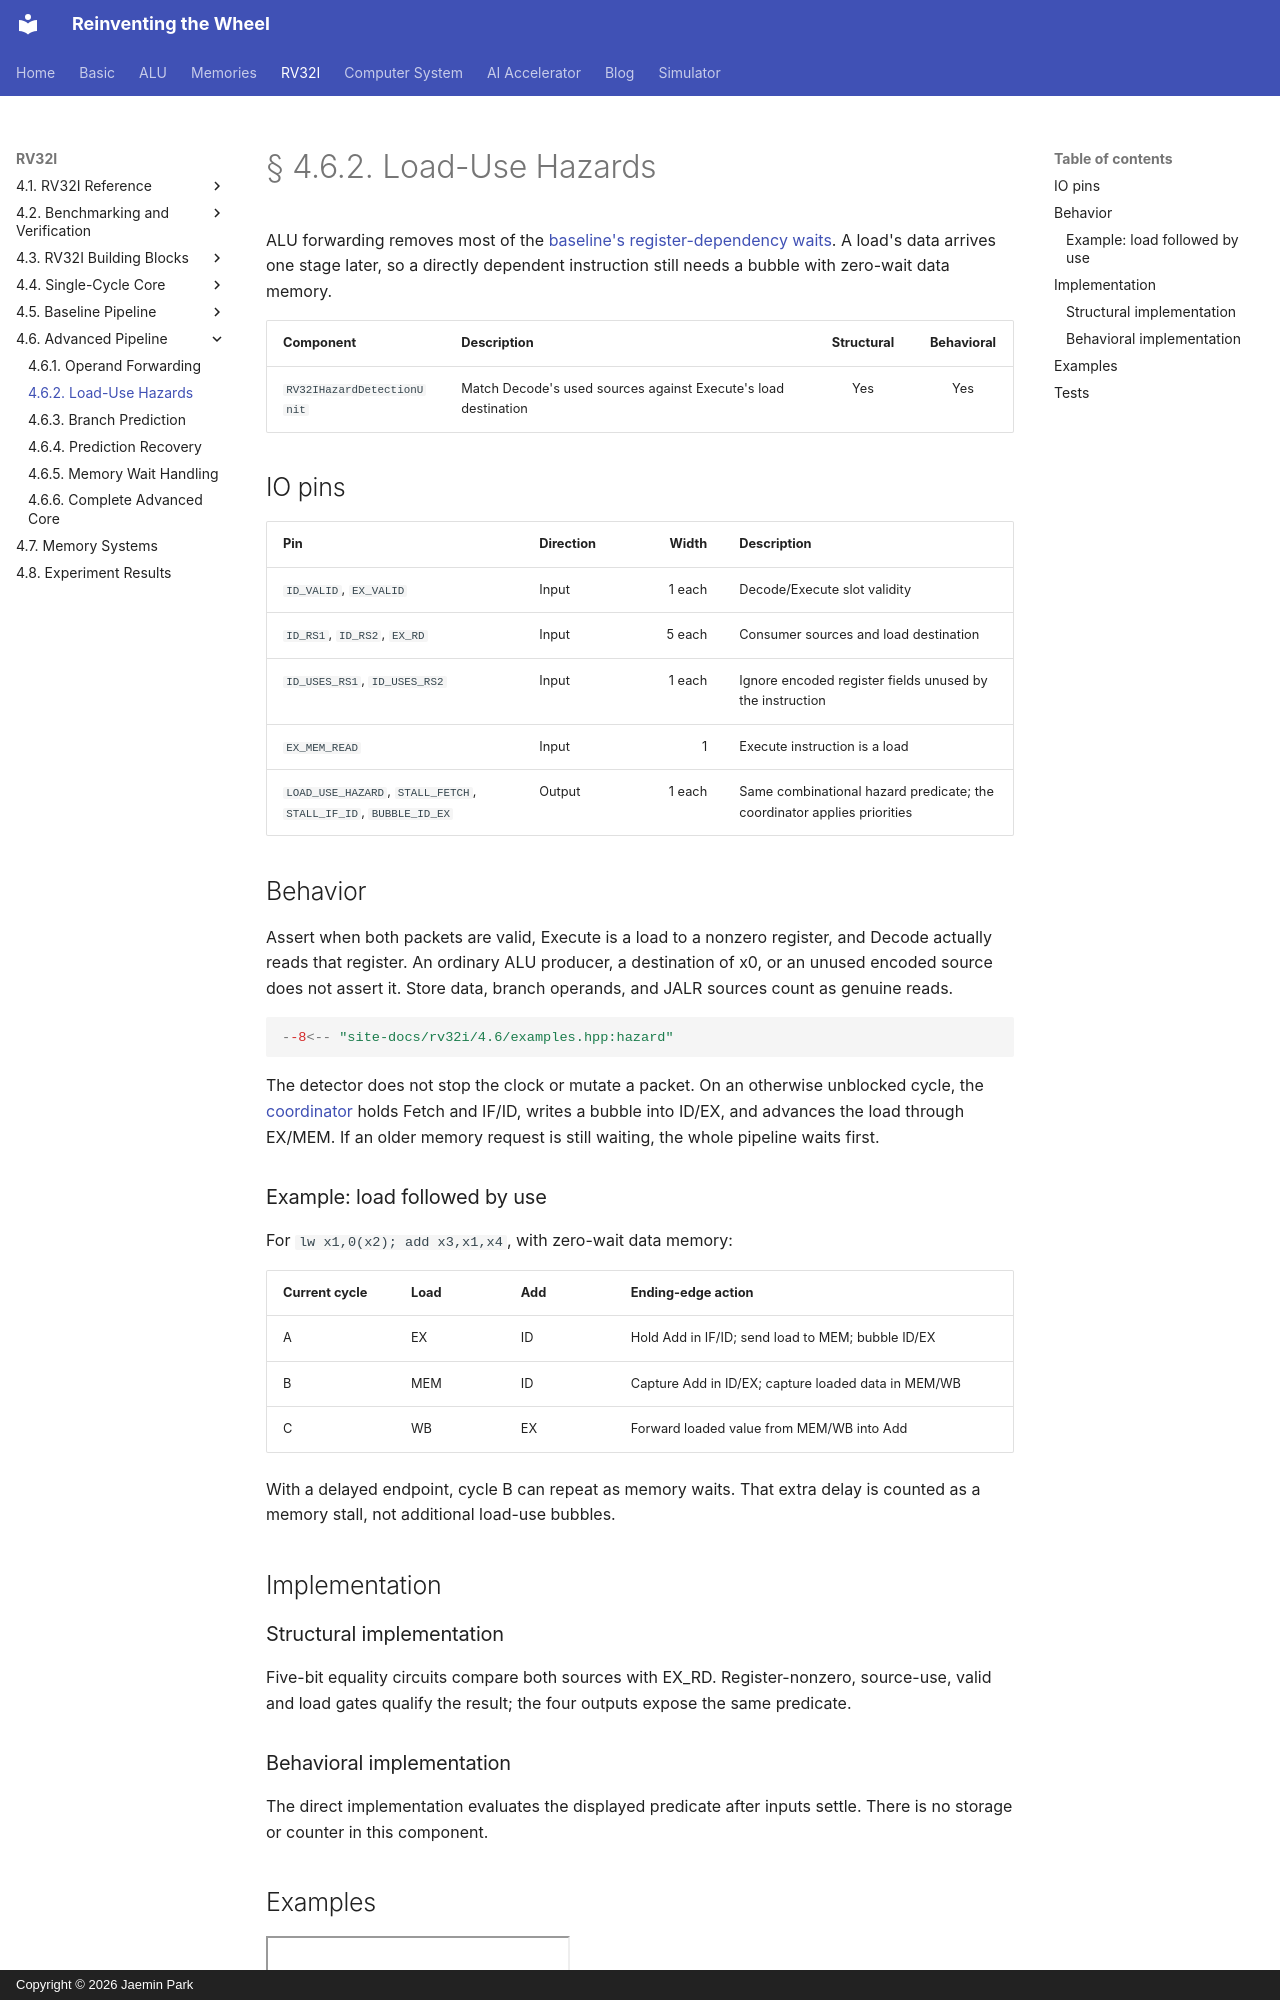

repository: arnold518/reinventing-the-wheel · page: rv32i/4.6/hazards/index.html · generator: mkdocs · copyright: Copyright © 2026 Jaemin Park

# § 4.6.2. Load-Use Hazards

ALU forwarding removes most of the [baseline's register-dependency waits](../4.5/control.md). A load's data arrives one stage later, so a directly dependent instruction still needs a bubble with zero-wait data memory.

| Component | Description | Structural | Behavioral |
| --- | --- | :---: | :---: |
| `RV32IHazardDetectionUnit` | Match Decode's used sources against Execute's load destination | Yes | Yes |

## IO pins

| Pin | Direction | Width | Description |
| --- | --- | ---: | --- |
| `ID_VALID`, `EX_VALID` | Input | 1 each | Decode/Execute slot validity |
| `ID_RS1`, `ID_RS2`, `EX_RD` | Input | 5 each | Consumer sources and load destination |
| `ID_USES_RS1`, `ID_USES_RS2` | Input | 1 each | Ignore encoded register fields unused by the instruction |
| `EX_MEM_READ` | Input | 1 | Execute instruction is a load |
| `LOAD_USE_HAZARD`, `STALL_FETCH`, `STALL_IF_ID`, `BUBBLE_ID_EX` | Output | 1 each | Same combinational hazard predicate; the coordinator applies priorities |

## Behavior

Assert when both packets are valid, Execute is a load to a nonzero register, and Decode actually reads that register. An ordinary ALU producer, a destination of x0, or an unused encoded source does not assert it. Store data, branch operands, and JALR sources count as genuine reads.

```cpp
--8<-- "site-docs/rv32i/4.6/examples.hpp:hazard"
```

The detector does not stop the clock or mutate a packet. On an otherwise unblocked cycle, the [coordinator](memory-waits.md) holds Fetch and IF/ID, writes a bubble into ID/EX, and advances the load through EX/MEM. If an older memory request is still waiting, the whole pipeline waits first.

### Example: load followed by use

For `lw x1,0(x2); add x3,x1,x4`, with zero-wait data memory:

| Current cycle | Load | Add | Ending-edge action |
| --- | --- | --- | --- |
| A | EX | ID | Hold Add in IF/ID; send load to MEM; bubble ID/EX |
| B | MEM | ID | Capture Add in ID/EX; capture loaded data in MEM/WB |
| C | WB | EX | Forward loaded value from MEM/WB into Add |

With a delayed endpoint, cycle B can repeat as memory waits. That extra delay is counted as a memory stall, not additional load-use bubbles.

## Implementation

### Structural implementation

Five-bit equality circuits compare both sources with EX_RD. Register-nonzero, source-use, valid and load gates qualify the result; the four outputs expose the same predicate.

### Behavioral implementation

The direct implementation evaluates the displayed predicate after inputs settle. There is no storage or counter in this component.
